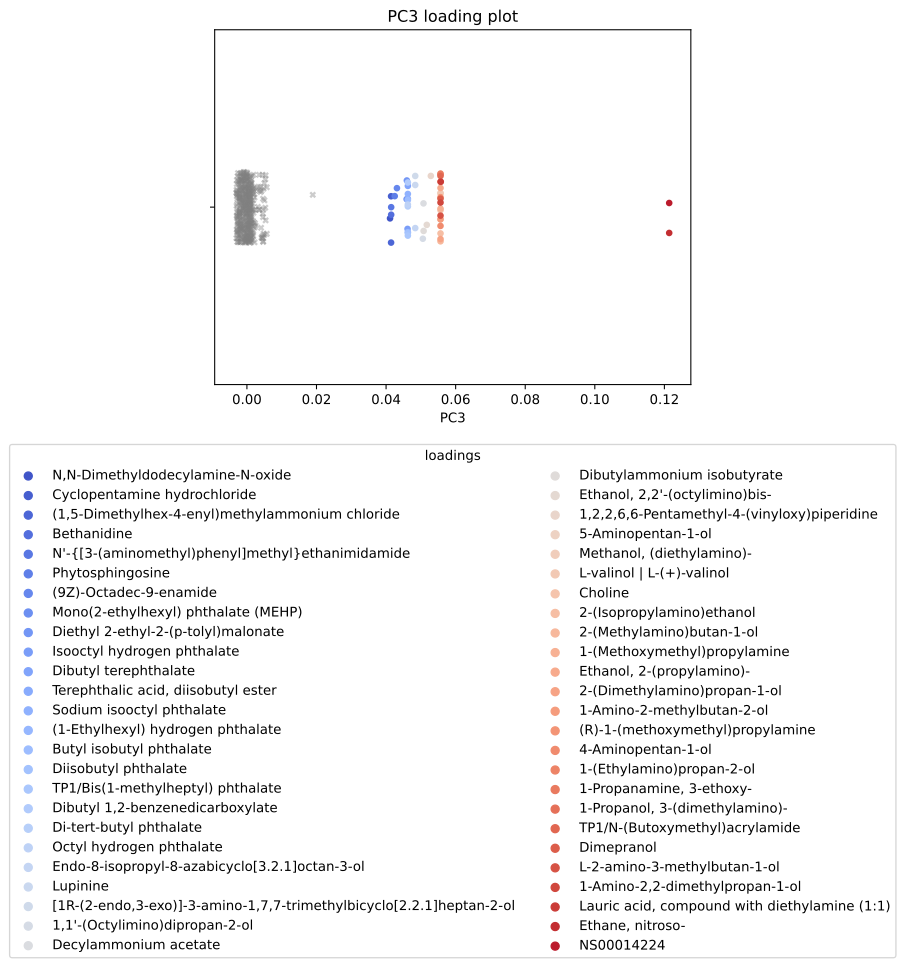

Data behind this chart, as committed beside it:
, scores, mols
0, 0.04114, N,N-Dimethyldodecylamine-N-oxide
1, 0.04144, Cyclopentamine hydrochloride
2, 0.04144, (1,5-Dimethylhex-4-enyl)methylammonium c…
3, 0.04147, Bethanidine
4, 0.04147, N'-{[3-(aminomethyl)phenyl]methyl}ethani…
5, 0.04249, Phytosphingosine
6, 0.04312, (9Z)-Octadec-9-enamide
7, 0.04591, Mono(2-ethylhexyl) phthalate (MEHP)
8, 0.04597, Diethyl 2-ethyl-2-(p-tolyl)malonate
9, 0.04617, Isooctyl hydrogen phthalate
10, 0.04626, Dibutyl terephthalate
11, 0.04626, Terephthalic acid, diisobutyl ester
12, 0.04626, Sodium isooctyl phthalate
13, 0.04626, (1-Ethylhexyl) hydrogen phthalate
14, 0.04626, Butyl isobutyl phthalate
15, 0.04626, Diisobutyl phthalate
16, 0.04626, TP1/Bis(1-methylheptyl) phthalate
17, 0.04626, Dibutyl 1,2-benzenedicarboxylate
18, 0.04626, Di-tert-butyl phthalate
19, 0.04626, Octyl hydrogen phthalate
20, 0.04838, Endo-8-isopropyl-8-azabicyclo[3.2.1]octa…
21, 0.04838, Lupinine
22, 0.04838, [1R-(2-endo,3-exo)]-3-amino-1,7,7-trimet…
23, 0.05057, 1,1'-(Octylimino)dipropan-2-ol
24, 0.05076, Decylammonium acetate
25, 0.05079, Dibutylammonium isobutyrate
26, 0.0517, Ethanol, 2,2'-(octylimino)bis-
27, 0.05287, 1,2,2,6,6-Pentamethyl-4-(vinyloxy)piperi…
28, 0.05565, 5-Aminopentan-1-ol
29, 0.05565, Methanol, (diethylamino)-
30, 0.05565, L-valinol | L-(+)-valinol
31, 0.05565, Choline
32, 0.05565, 2-(Isopropylamino)ethanol
33, 0.05565, 2-(Methylamino)butan-1-ol
34, 0.05565, 1-(Methoxymethyl)propylamine
35, 0.05565, Ethanol, 2-(propylamino)-
36, 0.05565, 2-(Dimethylamino)propan-1-ol
37, 0.05565, 1-Amino-2-methylbutan-2-ol
38, 0.05565, (R)-1-(methoxymethyl)propylamine
39, 0.05565, 4-Aminopentan-1-ol
40, 0.05565, 1-(Ethylamino)propan-2-ol
41, 0.05565, 1-Propanamine, 3-ethoxy-
42, 0.05565, 1-Propanol, 3-(dimethylamino)-
43, 0.05565, TP1/N-(Butoxymethyl)acrylamide
44, 0.05565, Dimepranol
45, 0.05565, L-2-amino-3-methylbutan-1-ol
46, 0.05565, 1-Amino-2,2-dimethylpropan-1-ol
47, 0.05572, Lauric acid, compound with diethylamine …
48, 0.1214, Ethane, nitroso-
49, 0.1214, NS00014224
